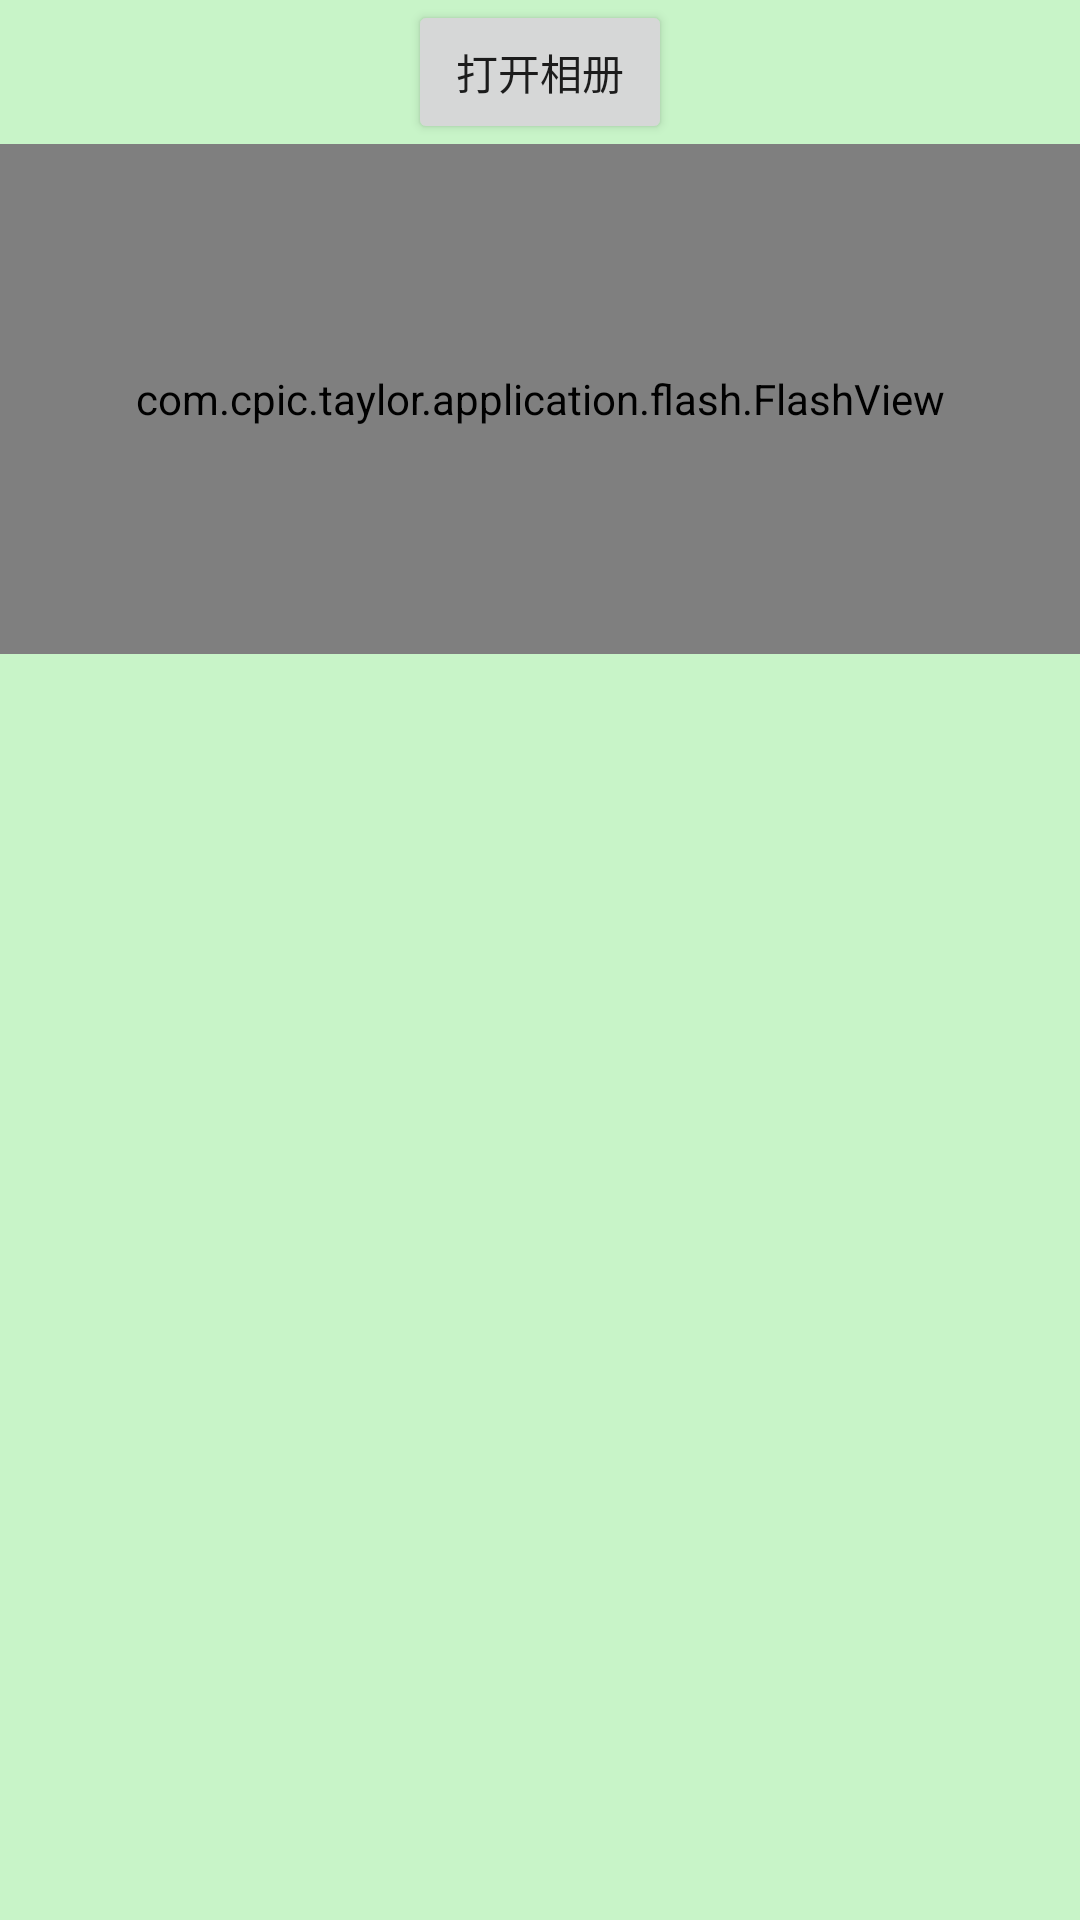

Write the Android layout XML for this screen, with the resource values it uses.
<!-- AndroidManifest.xml: application theme AppTheme -->
<!-- res/layout/fragment_mine.xml -->
<?xml version="1.0" encoding="utf-8"?>
<LinearLayout xmlns:android="http://schemas.android.com/apk/res/android"
    android:orientation="vertical" android:layout_width="match_parent"
    android:layout_height="match_parent"
    android:background="#30D0">


    <Button
        android:layout_width="wrap_content"
        android:layout_height="wrap_content"
        android:text="打开相册"
        android:id="@+id/button4"
        android:layout_gravity="center_horizontal" />

    <com.cpic.taylor.application.flash.FlashView
        xmlns:app="http://schemas.android.com/apk/res-auto"
        android:id="@+id/flash_view"
        android:layout_width="match_parent"
        android:layout_height="170dp"
        app:effect="depthPage" />

</LinearLayout>
<!-- resources referenced by this layout -->
<resources>
  <style name="AppTheme" parent="Theme.AppCompat.Light.NoActionBar">
          
          <item name="colorPrimary">@color/colorPrimary</item>
          <item name="colorPrimaryDark">@color/colorPrimaryDark</item>
          <item name="colorAccent">@color/colorAccent</item>
      </style>
  <color name="colorPrimary">#3F51B5</color>
  <color name="colorPrimaryDark">#303F9F</color>
  <color name="colorAccent">#FF4081</color>
</resources>
